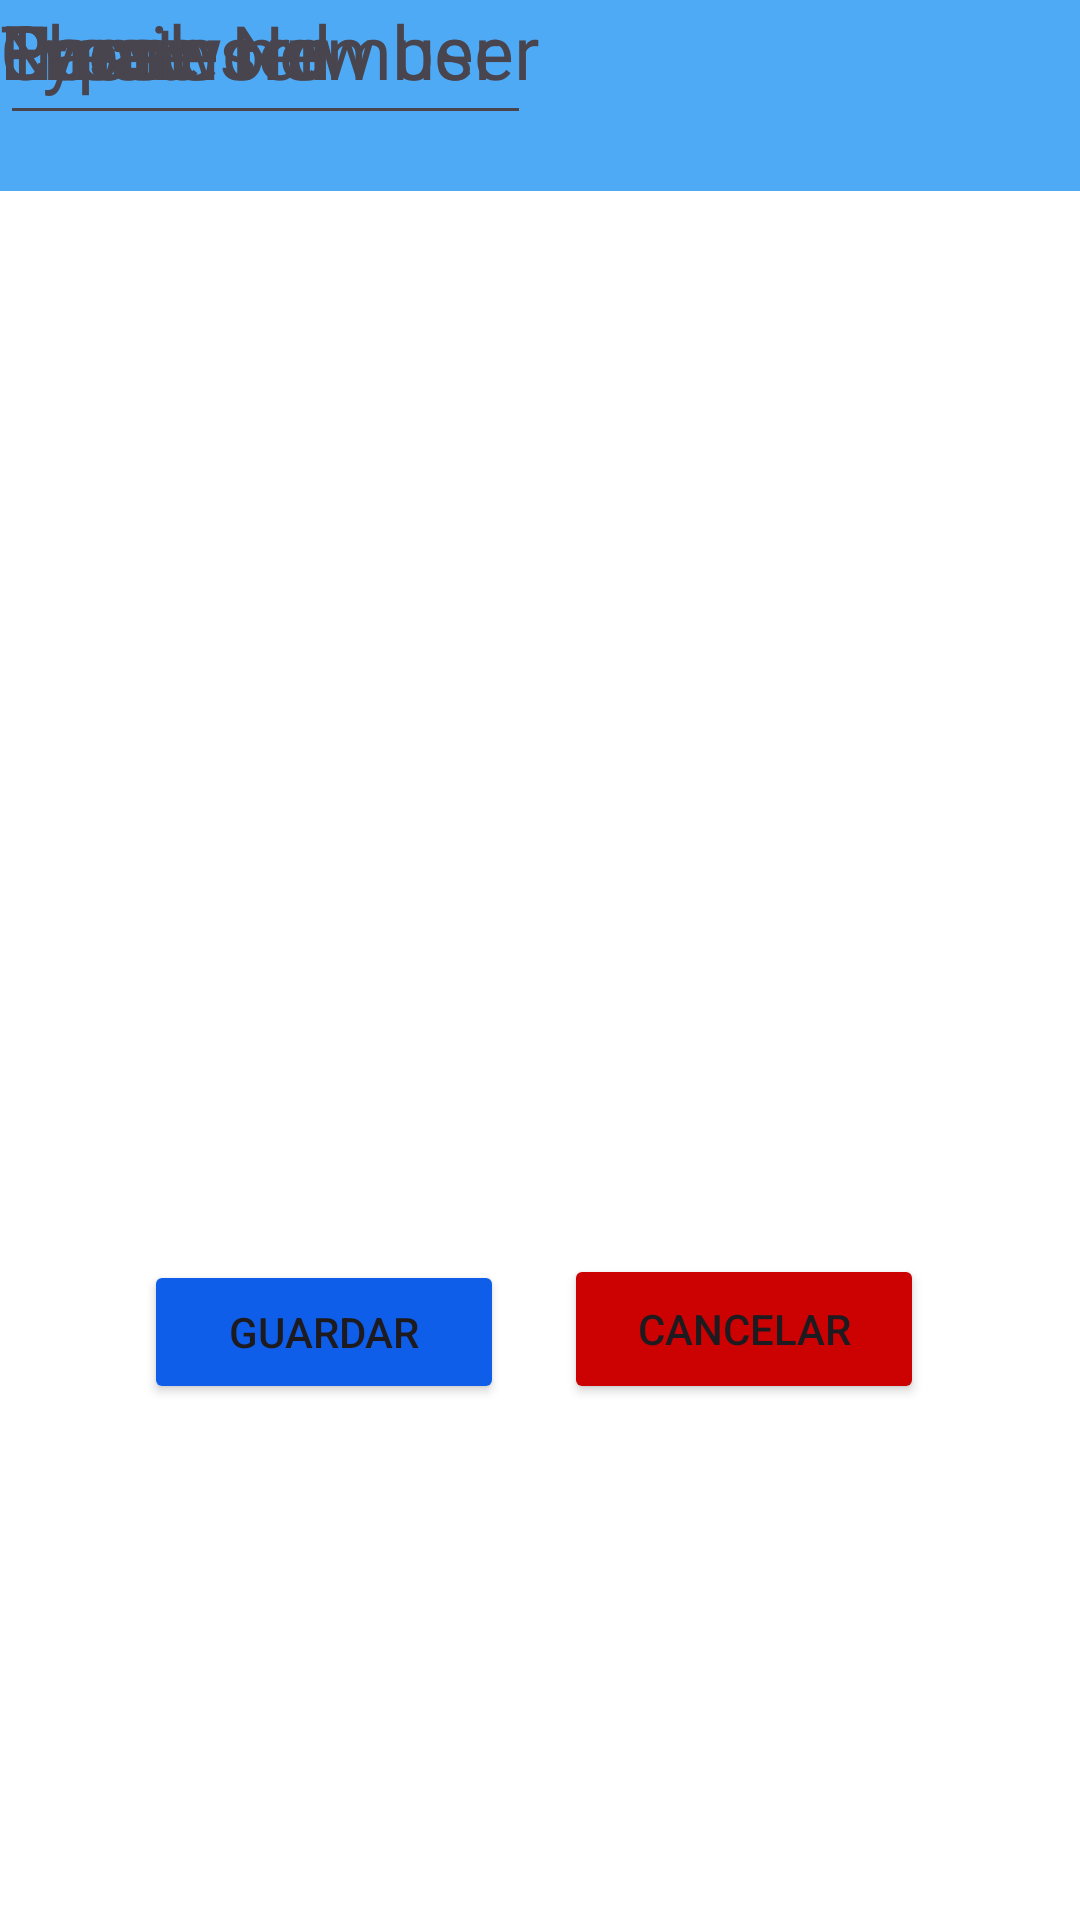

Produce the Android XML layout that renders to this screen, including the resource entries it uses.
<!-- AndroidManifest.xml: application theme Theme.GymForge -->
<!-- res/layout/activity_usuarios.xml -->
<?xml version="1.0" encoding="utf-8"?>
<androidx.constraintlayout.widget.ConstraintLayout xmlns:android="http://schemas.android.com/apk/res/android"
    xmlns:app="http://schemas.android.com/apk/res-auto"
    xmlns:tools="http://schemas.android.com/tools"
    android:layout_width="match_parent"
    android:layout_height="match_parent"
    tools:context=".UsuariosActivity"
    android:background="@drawable/diets">

    <TextView
        android:id="@+id/textView4"
        android:layout_width="wrap_content"
        android:layout_height="wrap_content"
        android:fontFamily="@font/bebas_neue_regular"
        android:text="Create new user"
        android:textSize="25sp"
        tools:layout_editor_absoluteX="136dp"
        tools:layout_editor_absoluteY="26dp" />

    <EditText
        android:id="@+id/txtcomida4"
        android:layout_width="177dp"
        android:layout_height="45dp"
        android:ems="10"
        android:inputType="text"
        tools:layout_editor_absoluteX="195dp"
        tools:layout_editor_absoluteY="372dp" />

    <TextView
        android:id="@+id/textView2"
        android:layout_width="wrap_content"
        android:layout_height="wrap_content"
        android:fontFamily="@font/bebas_neue_regular"
        android:text="Name"
        android:textSize="25sp"
        tools:layout_editor_absoluteX="50dp"
        tools:layout_editor_absoluteY="170dp" />

    <TextView
        android:id="@+id/labelcomida"
        android:layout_width="wrap_content"
        android:layout_height="wrap_content"
        android:fontFamily="@font/bebas_neue_regular"
        android:text="Phone Number"
        android:textSize="25sp"
        tools:layout_editor_absoluteX="50dp"
        tools:layout_editor_absoluteY="225dp" />

    <EditText
        android:id="@+id/txtNombre"
        android:layout_width="177dp"
        android:layout_height="45dp"
        android:ems="10"
        android:inputType="text"
        tools:layout_editor_absoluteX="195dp"
        tools:layout_editor_absoluteY="156dp" />

    <TextView
        android:id="@+id/labelcomida3"
        android:layout_width="wrap_content"
        android:layout_height="wrap_content"
        android:fontFamily="@font/bebas_neue_regular"
        android:text="Password"
        android:textSize="25sp"
        tools:layout_editor_absoluteX="50dp"
        tools:layout_editor_absoluteY="331dp" />

    <EditText
        android:id="@+id/txtcomida2"
        android:layout_width="177dp"
        android:layout_height="45dp"
        android:ems="10"
        android:inputType="text"
        tools:layout_editor_absoluteX="195dp"
        tools:layout_editor_absoluteY="211dp" />

    <EditText
        android:id="@+id/txtcomida3"
        android:layout_width="177dp"
        android:layout_height="45dp"
        android:ems="10"
        android:inputType="text"
        tools:layout_editor_absoluteX="195dp"
        tools:layout_editor_absoluteY="317dp" />

    <TextView
        android:id="@+id/labelcomida4"
        android:layout_width="wrap_content"
        android:layout_height="wrap_content"
        android:fontFamily="@font/bebas_neue_regular"
        android:text="Type user"
        android:textSize="25sp"
        tools:layout_editor_absoluteX="50dp"
        tools:layout_editor_absoluteY="386dp" />

    <TextView
        android:id="@+id/labelcomida2"
        android:layout_width="wrap_content"
        android:layout_height="wrap_content"
        android:fontFamily="@font/bebas_neue_regular"
        android:text="Email"
        android:textSize="25sp"
        tools:layout_editor_absoluteX="50dp"
        tools:layout_editor_absoluteY="278dp" />

    <EditText
        android:id="@+id/txtcomida"
        android:layout_width="177dp"
        android:layout_height="45dp"
        android:ems="10"
        android:inputType="text"
        tools:layout_editor_absoluteX="195dp"
        tools:layout_editor_absoluteY="264dp" />

    <Button
        android:id="@+id/close_btn"
        android:layout_width="120dp"
        android:layout_height="50dp"
        android:layout_marginEnd="52dp"
        android:layout_marginBottom="172dp"
        android:text="Cancelar"
        app:backgroundTint="@color/rojo"
        app:layout_constraintBottom_toBottomOf="parent"
        app:layout_constraintEnd_toEndOf="parent" />

    <Button
        android:id="@+id/save_btn"
        android:layout_width="120dp"
        android:layout_height="0dp"
        android:layout_marginStart="48dp"
        android:layout_marginBottom="172dp"
        android:text="Guardar"
        app:backgroundTint="@color/azul2"
        app:layout_constraintBottom_toBottomOf="parent"
        app:layout_constraintStart_toStartOf="parent" />


</androidx.constraintlayout.widget.ConstraintLayout>
<!-- resources referenced by this layout -->
<resources>
  <color name="azul2">#0F5EEA</color>
  <color name="rojo">#CC0202</color>
  <!-- drawable diets: png bitmap (drawable, 14320 bytes) -->
  <style name="Theme.GymForge" parent="Base.Theme.GymForge" />
  <style name="Base.Theme.GymForge" parent="Theme.Material3.DayNight.NoActionBar">
          
          
          <item name="colorPrimary">#4FAAF6</item>
      </style>
</resources>
